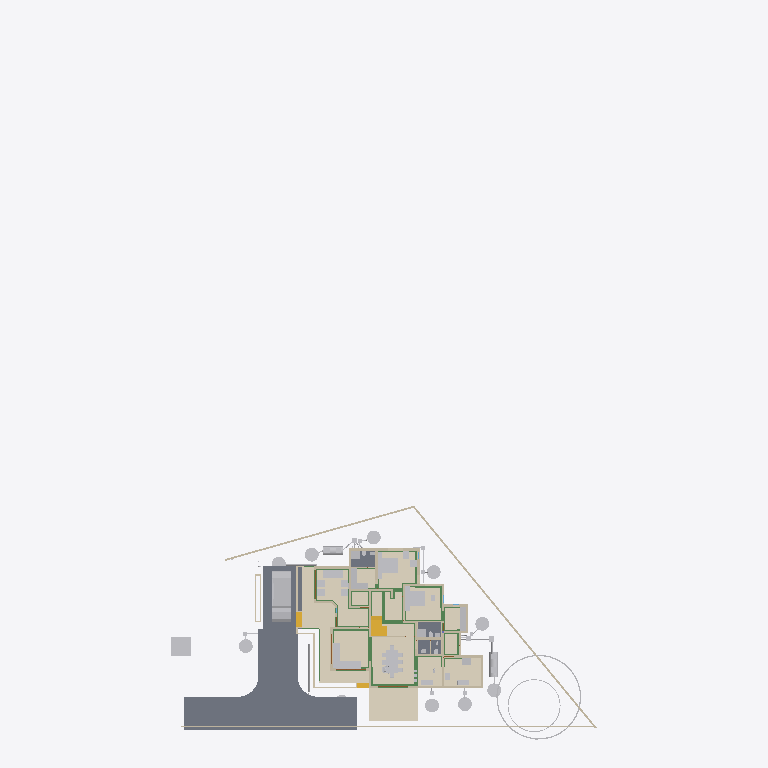
Plan cut of the same IFC building model at storey 'AC' (level 0.00 m, cut at 1.40 m), seen from above with north up, elements coloured by IFC class (only those large enough to see are counted): 41 other elements (light grey), 32 walls (beige), 23 beams (green), 5 slabs (grey), 5 coverings (cream), 4 stair flights (yellow), 3 doors (brown). Cut surfaces are drawn darker.
Extent 43.3 m × 72.3 m × 25.5 m (x, y, z). Storeys (13): 00 at 0.00 m; AC at 0.00 m; Plumbing at 0.00 m; Footing at 0.00 m; Verandah at 0.00 m; GFWall at 0.00 m; schedule at 0.00 m; GF at 0.45 m; Electrical at 1.20 m; GFLintel at 2.55 m; FF at 3.60 m; FFLintel at 5.80 m; SF at 6.45 m. Elements (1150): 267 IfcWall, 186 IfcBeam, 126 IfcColumn, 112 IfcPipeSegment, 47 IfcFurniture, 45 IfcDoor, 42 IfcSwitchingDevice, 42 IfcWindow, 31 IfcLamp, 27 IfcSlab, 24 IfcOutlet, 21 IfcRailing.

HEADER;
FILE_DESCRIPTION(('ViewDefinition[DesignTransferView]'),'2;1');
FILE_NAME('AnilIFC.ifc','2025-10-28T15:45:55+05:30',('Arunarchitect','arunmr801@gmail.com'),('',''),'IfcOpenShell 0.8.3-post1','Bonsai 0.8.3-post1','Nobody');
FILE_SCHEMA(('IFC4X3'));
ENDSEC;
DATA;
#1=IFCPROJECT('0$WNUybvfAYORhaB4XNFsz',$,'My Project',$,$,$,$,(#14,#26),#9);
#30=IFCSITE('3M0IN1zgbAER3qQbvbHEyN',$,'My Site',$,$,#21593,$,$,$,$,$,$,$,$);
#2446=IFCSITE('1Q_c7uVcTCngKTLSlSECoW',$,'Site',$,$,#21603,#2459,$,$,$,$,$,$,$);
#36=IFCBUILDING('1$IA7hdqP7iPKszbJPMQXv',$,'AnilBuilding',$,$,#21598,$,$,$,$,$,$);
#42=IFCBUILDINGSTOREY('2kIwN_l2HEff17hxWulS$t',$,'00',$,$,#21448,$,$,$,$);
#96=IFCBUILDINGSTOREY('1ytHU9NMr9xuhR6nOuParS',$,'GF',$,$,#259126,$,$,$,$);
#113=IFCBUILDINGSTOREY('02Wk4pOKz6S8OjqfsSxw3f',$,'FF',$,$,#212981,$,$,$,$);
#12120=IFCBUILDINGSTOREY('30jjxh13H5ZfRPWBSBUv3P',$,'GFLintel',$,$,#205699,$,$,$,$);
#63201=IFCBUILDINGSTOREY('29$z2S3$n8RvRPKj7iW$sZ',$,'SF',$,$,#63429,$,$,$,$);
#254164=IFCBUILDINGSTOREY('0hSkQ7R7j6iwbn$mabHG_z',$,'AC',$,$,#254180,$,$,$,$);
#254475=IFCBUILDINGSTOREY('17e8_SOoX1N969VhM7p27j',$,'Plumbing',$,$,#254491,$,$,$,$);
#276300=IFCBUILDINGSTOREY('2Qmj$XeZb8nw_ZcmXcYRB7',$,'FFLintel',$,$,#276326,$,$,$,$);
#292157=IFCBUILDINGSTOREY('1BrinBLvn9VPZ2DwTGsjMK',$,'Footing',$,$,#292173,$,$,$,$);
#293765=IFCBUILDINGSTOREY('3pVexKP5P8iukW5Nd8aFrc',$,'Verandah',$,$,#293781,$,$,$,$);
#297723=IFCBUILDINGSTOREY('2pr7wGpJ56cP6TafPwDVS2',$,'GFWall',$,$,#297739,$,$,$,$);
#310266=IFCBUILDINGSTOREY('1nR_hxgln2egxOZBXRaUnL',$,'schedule',$,$,#310282,$,$,$,$);
#316611=IFCBUILDINGSTOREY('2LRAlnEnr8vBpshAssS5bz',$,'Electrical',$,$,#318048,$,$,$,$);
#102656=IFCSLAB('0PC2wOFKfA58MASSpvqWe1',$,'Slab',$,$,#260181,#102677,$,$);
#262073=IFCCOVERING('30fSC4O5j3CB$Dk5H7lFs0',$,'Covering.002',$,$,#351506,#262087,$,$);
#277722=IFCCOVERING('2qKwhCDGX0KgYMPSj_J_bq',$,'Covering.001',$,$,#277771,#277738,$,$);
#277772=IFCCOVERING('3MYM6S3Jf0_O8wl3_PMk7D',$,'Covering.001',$,$,#277855,#277788,$,$);
#97782=IFCSLAB('2H_RNqbb95NBqUBEz4KwU3',$,'Slab',$,$,#297238,#97803,$,$);
#9759=IFCVEHICLE('1oADfEVWn0tPCUY0EM8eBG',$,'Vehicle',$,$,#44509,#9791,$,$);
#14987=IFCWALL('3QvJTaeo13jR4q00Btfvpq',$,'Wall',$,$,#70690,#14998,$,$);
#15105=IFCWALL('2$tbsWQJT3PftHdFdSZRzF',$,'Wall',$,$,#299408,#15116,$,$);
#245824=IFCEARTHWORKSCUT('3BB3EOeNDBbh3wKPIfxmm_',$,'test',$,$,#245839,#245834,$,.BASE_EXCAVATION.);
#342427=IFCCOVERING('3Ja9gY2aD49xtrU4yyEjR$',$,'Covering',$,$,#342466,#342438,$,$);
#25612=IFCFURNITURE('2akChVyKvEohXfhOaKw10T',$,'Furniture',$,$,#259196,#25644,$,$);
#14884=IFCWALL('0MuvIxI8bFFxmzWw1hEsL7',$,'Wall',$,$,#70633,#14890,$,$);
#76381=IFCGEOGRAPHICELEMENT('2pfiLi3vv79x_8U6RE3CYp',$,'GeographicElement',$,$,#76413,#76449,$,$);
#25270=IFCFURNITURE('1LH09B9mjBF9cFS_bJydOX',$,'Furniture',$,$,#332405,#25301,$,$);
#18777=IFCFURNITURE('1aP3zeWsL0ZQXEuRipuWXs',$,'Furniture',$,$,#331035,#328914,$,$);
#260886=IFCSLAB('0bDQP6tcn4Og7Qe7jnH8Ym',$,'Slab',$,$,#297213,#260897,$,$);
#306840=IFCFURNITURE('36fJsTb99Eyh2vWH1pKTwS',$,'Furniture',$,$,#342541,#306839,$,$);
#261115=IFCSLAB('22RkFxv3DEL8I9nMeh78Jw',$,'Slab',$,$,#297178,#261126,$,$);
#341357=IFCCOVERING('3467yPte9AhfGrgxN2c88g',$,'Covering',$,$,#367991,#341372,$,$);
#261084=IFCSLAB('2seLeMeHD9zgkmalz8MFZW',$,'Slab',$,$,#297173,#261095,$,$);
#188=IFCWALL('1PzxetMNn7avsyHCxKbrs1',$,'Wall',$,$,#297940,#199,$,$);
#153032=IFCBEAM('0Lg9H3X11CLvuYUlttgRuM',$,'Beam',$,$,#293039,#153043,$,$);
#604=IFCWALL('0vQHFjq6DDjRfeuf4$xxQH',$,'Wall',$,$,#297780,#615,$,$);
#17628=IFCFURNITURE('17qZxJfnjAUwxgeyWuttn3',$,'Furniture',$,$,#259161,#17627,$,$);
#351490=IFCSTAIRFLIGHT('3EppzatP9FdO4c4AJZih_4',$,'StairFlight',$,$,#351501,#351489,$,3,2,0.149999996026357,0.100000001490116,.STRAIGHT.);
#284019=IFCTANK('3qRYh8yDL4d9WNkul5R4RQ',$,'Tank',$,$,#284038,#284188,$,$);
#255038=IFCWASTETERMINAL('3rfLcqKxX4Kf8swMGSeBcG',$,'WasteTerminal',$,$,#255070,#255049,$,$);
#255278=IFCWASTETERMINAL('286XWqxB1CQORdGIeRnK4U',$,'WasteTerminal',$,$,#255413,#255289,$,$);
#255010=IFCWASTETERMINAL('04n5z4SPz4qQLjx2oBzJTv',$,'WasteTerminal',$,$,#255037,#255021,$,$);
#280437=IFCWASTETERMINAL('0ACW8ZK3T9sgaU1NqdioGs',$,'WasteTerminal',$,$,#280464,#280448,$,$);
#309740=IFCWASTETERMINAL('2jDW2cXYnE$OMVBI7YaoBX',$,'WasteTerminal',$,$,#309805,#309751,$,$);
#309763=IFCWASTETERMINAL('0oHg7IQh15MB6n5T8_C62Y',$,'WasteTerminal',$,$,#309810,#309774,$,$);
#280652=IFCWASTETERMINAL('2_588ThEj9XPXM8Y8EhZzP',$,'WasteTerminal',$,$,#280694,#280663,$,$);
#299=IFCWALL('3YOHcsAdT3PO$57Bo2wlO0',$,'Wall',$,$,#297765,#310,$,$);
#25314=IFCFURNITURE('0Rgq7HzdzEhvU_dNff47Wu',$,'Furniture',$,$,#259191,#25343,$,$);
#309811=IFCWASTETERMINAL('2uVJUZjwn0LwzRVFqSxTma',$,'WasteTerminal',$,$,#309853,#309822,$,$);
#74869=IFCGEOGRAPHICELEMENT('3qyTpdBrLCaxCPBVEhKmZp',$,'GeographicElement',$,$,#76320,#74901,$,$);
#284039=IFCTANK('1p025r55j11QhHfJRz6BGC',$,'Tank',$,$,#309800,#284052,$,$);
#149790=IFCBEAM('1a$n3x3YjFg97HuR3xHsyR',$,'Beam',$,$,#292629,#149801,$,$);
#516=IFCWALL('0kHakQ$Fb8lPUKd_GxCfr6',$,'Wall',$,$,#297810,#527,$,$);
#10353=IFCSTAIRFLIGHT('2Zm0rZgTbDdgxMEp5bq$9_',$,'StairFlight',$,$,#341864,#10385,$,10,9,0.172699999809265,0.150000005960464,.STRAIGHT.);
#25122=IFCFURNITURE('0eMwo17SHA2AtkijqvowIK',$,'Furniture',$,$,#259281,#25153,$,$);
#57461=IFCWALL('22p$gjPlf4_fmH50hLiwEg',$,'Wall',$,$,#165724,#57472,$,$);
#280465=IFCWASTETERMINAL('1uBGk1gxzE9hTrqFRynQQB',$,'WasteTerminal',$,$,#280637,#280476,$,$);
#699=IFCWALL('1YEXD_311BPxR14yKIlEMz',$,'Wall',$,$,#297745,#710,$,$);
#423=IFCWALL('1yZ5GwNe15fArSzrc3cNGE',$,'Wall',$,$,#298005,#434,$,$);
#130=IFCWALL('04CHTr6Lj4wPvBnmyPYJ6Z',$,'Wall',$,$,#297815,#138,$,$);
#154183=IFCBEAM('0Yihe8znn258ntGVME035D',$,'Beam',$,$,#292524,#154194,$,$);
#36450=IFCWALL('1bzvSivc55Gu6ANT5eBo$k',$,'Wall',$,$,#328679,#36462,$,$);
#209645=IFCBEAM('33d3d9YYb0d9QQ2WCwOwLo',$,'Beam',$,$,#298212,#209656,$,$);
#454=IFCWALL('1cEUYXkQ18g8A2AkmtiTwk',$,'Wall',$,$,#297855,#465,$,$);
#268=IFCWALL('2RgLl6fRz15frDI_PC4t9e',$,'Wall',$,$,#297990,#279,$,$);
#252257=IFCPIPESEGMENT('1RqUWIGuv25gO4msIGhaL6',$,'PipeSegment',$,$,#309969,#252291,$,.FLEXIBLESEGMENT.);
#154273=IFCBEAM('1XRnEmK9H0BQ9w5Vz4gh4C',$,'Beam',$,$,#292359,#154284,$,$);
#153666=IFCBEAM('0MIPwZEUXATv$BBWagWbD4',$,'Beam',$,$,#292534,#153677,$,$);
#6545=IFCSTAIRFLIGHT('3mjK21MVj5Wxp88atmNL9l',$,'StairFlight',$,$,#60989,#6544,$,2,1,0.150000005960464,0.25,.STRAIGHT.);
#25161=IFCFURNITURE('3ia0j471fEl9_3EcPDtlMf',$,'Furniture',$,$,#259186,#29497,$,$);
#59003=IFCWALL('0QbKQ4QwXCE91xtueIIBH_',$,'Wall',$,$,#165935,#59014,$,$);
#154500=IFCBEAM('080XFfqrn6FfLsy8Inj5Im',$,'Beam',$,$,#292579,#154511,$,$);
#29358=IFCWALL('3U3_2IE6LES8tAXzbZT3By',$,'Wall',$,$,#297965,#29370,$,$);
#1217=IFCWALL('2Q5YCkzor9Ngjftvgr0hJV',$,'Wall',$,$,#297770,#1228,$,$);
#842=IFCWALL('3BP$Kj7eL8rfLzufr5wfXy',$,'Wall',$,$,#297980,#853,$,$);
#23313=IFCSANITARYTERMINAL('2AQwLasl50KvvqUmlCa0I7',$,'SanitaryTerminal',$,$,#260441,#23345,$,$);
#25356=IFCSANITARYTERMINAL('0DGlzq0Xv7KwIjCvA14zlk',$,'SanitaryTerminal',$,$,#260511,#25369,$,$);
#1440=IFCWALL('3GLM2Z4Pf1HOc7RaVPeooN',$,'Wall',$,$,#350515,#1451,$,$);
#82229=IFCWALL('1dZywMfXH8hBJcwgdnriym',$,'Wall',$,$,#297825,#82266,$,$);
#85080=IFCELECTRICAPPLIANCE('3r3ymMflv8O8jCD$O86PPW',$,'ElectricAppliance',$,$,#370268,#85111,$,$);
#1657=IFCWALL('1k5DFfksL0DBm8B9dpCj$F',$,'Wall',$,$,#297920,#1668,$,$);
#222626=IFCBEAM('0rFvcNLZ9CSuFVM_t9qACn',$,'Beam',$,$,#292444,#222637,$,$);
#252367=IFCPIPESEGMENT('0njwPSPkTE69uuxWTTWEwq',$,'PipeSegment',$,$,#254797,#252401,$,.FLEXIBLESEGMENT.);
#15970=IFCSTAIRFLIGHT('1zHrWCwoH2Gge8QEURBHHz',$,'StairFlight',$,$,#21483,#16200,$,2,1,0.150000005960464,0.25,.STRAIGHT.);
#19988=IFCWALL('1w6VKMxRj2hObZ_QLhIAvk',$,'Wall',$,$,#297910,#19999,$,$);
#22162=IFCFURNITURE('1HAj9Qqb15fxKqqLnUY5tx',$,'Furniture',$,$,#259171,#22194,$,$);
#22214=IFCFURNITURE('0KTzOcFqX39OX7TZqBe6XZ',$,'Furniture',$,$,#259176,#22227,$,$);
#142688=IFCBEAM('3jWxCzRf90ZA$ozhyG4v$5',$,'Beam',$,$,#292509,#142699,$,$);
#305034=IFCFURNITURE('2HG$ZtyK9DS8mUgIARljZX',$,'Furniture',$,$,#368016,#305049,$,$);
#48854=IFCBEAM('3U47t32W1D9x3RIjIi17rc',$,'Beam',$,$,#259331,#48865,$,$);
#392=IFCWALL('3Qya9ZYJP97B1xsfIiUBer',$,'Wall',$,$,#297960,#403,$,$);
#143319=IFCBEAM('0V9DhTkjr258F91gdhn0vo',$,'Beam',$,$,#292479,#143330,$,$);
#1892=IFCWALL('2btlAvQzb6KvChKkPyT1tL',$,'Wall',$,$,#298065,#1903,$,$);
#22327=IFCFURNITURE('2JUXPztkjFqBln5k4xn9m1',$,'Furniture',$,$,#259166,#22340,$,$);
#22355=IFCFURNITURE('1ER_YDI7H04eJegewwbPZx',$,'Furniture',$,$,#259181,#22368,$,$);
#22388=IFCFURNITURE('31n1J_$I57pu5jDAm8k1r8',$,'Furniture',$,$,#259296,#22401,$,$);
#152267=IFCBEAM('0fm6yBtbr6jhrDshJ366vP',$,'Beam',$,$,#292179,#152278,$,$);
#22421=IFCFURNITURE('2zy8cDFfn09g6xCglxdYzf',$,'Furniture',$,$,#259301,#22434,$,$);
#149583=IFCBEAM('0jjyRdsLz72vam6tv77R1y',$,'Beam',$,$,#292904,#149594,$,$);
#220591=IFCWALL('3GMSJZXA14vBkb5sJHOMvl',$,'Wall',$,$,#298035,#220628,$,$);
#1756=IFCWALL('1k48VKPdv0Vg_oNqsf$EZh',$,'Wall',$,$,#298060,#1767,$,$);
#38948=IFCWALL('0ipxxeBA962ABePks$Jpav',$,'Wall',$,$,#166017,#38979,$,$);
#150465=IFCBEAM('3oiz4vW992SAq93f3Yx8gc',$,'Beam',$,$,#292439,#150476,$,$);
#73000=IFCWALL('3z7g50jMX4Rh8$1_kKCMxL',$,'Wall',$,$,#165780,#73011,$,$);
#153439=IFCBEAM('3k4QZ9NhjDhQ7yUu3SdSim',$,'Beam',$,$,#292959,#153450,$,$);
#57537=IFCWALL('0RVWYaWSX1oeXNJZV9D28p',$,'Wall',$,$,#165897,#57548,$,$);
#113194=IFCWALL('1WVu$Hs8fEuOKpLmv8LTuy',$,'Wall',$,$,#298025,#113205,$,$);
#154605=IFCBEAM('3Jo_BB1Jn9lP79LVAgbguH',$,'Beam',$,$,#293009,#154616,$,$);
#149293=IFCBEAM('3WpXXyyJTEoeL1dkWbPu3Q',$,'Beam',$,$,#292589,#149304,$,$);
#304848=IFCFURNITURE('3vLfozTs56VO9aa8nlCLc4',$,'Furniture',$,$,#369868,#304863,$,$);
#248712=IFCDISTRIBUTIONCHAMBERELEMENT('3YPEoztXbA9geg6S_$dB01',$,'DistributionChamberElement',$,$,#309843,#248725,$,$);
#153761=IFCBEAM('0JE0A_M8D9_egBrIEG$q7Y',$,'Beam',$,$,#292859,#153772,$,$);
#368017=IFCELECTRICAPPLIANCE('0mfaMXaQD0IAUjg5OiJCQx',$,'ElectricAppliance',$,$,#368613,#368306,$,$);
#150004=IFCBEAM('0Wq3PonavD4woKKxMkERIJ',$,'Beam',$,$,#292699,#150015,$,$);
#150491=IFCBEAM('2osefDFyT39RvPBFJKNEEC',$,'Beam',$,$,#292939,#150502,$,$);
#351163=IFCWALL('2zhWBsvuH7CvvQjAQ0cXt9',$,'Wall',$,$,#351221,#351162,$,$);
#202652=IFCBEAM('2dpWw$1ijB2hyQRYzBJDTk',$,'Beam',$,$,#292324,#202663,$,$);
#945=IFCWALL('3f0b5i_z5A1wo_s5RrCXKn',$,'Wall',$,$,#297870,#956,$,$);
#144803=IFCBEAM('2OuRUCzhHE8fZp3WokZlnr',$,'Beam',$,$,#292319,#144814,$,$);
#142134=IFCBEAM('14qZT0W4L2H8jVZf6E8d6q',$,'Beam',$,$,#293014,#142145,$,$);
#12250=IFCDOOR('2BRBKprhj7ox11yrDLu5ws',$,'Door',$,$,#347493,#36046,'14',$,$,$,$,$);
#246447=IFCDISTRIBUTIONCHAMBERELEMENT('20xH3CzrT2FQRYxMcWb88O',$,'DistributionChamberElement',$,$,#254857,#246460,$,$);
#248693=IFCDISTRIBUTIONCHAMBERELEMENT('1$jVvaEZ9EAAI$Eo1I7z1v',$,'DistributionChamberElement',$,$,#309838,#248706,$,$);
#252998=IFCDISTRIBUTIONCHAMBERELEMENT('2tOGDYxxD48BmFsFs$LazS',$,'DistributionChamberElement',$,$,#254837,#253011,$,$);
#345679=IFCDOOR('2bedH1PezAq81aXx68$$D5',$,'Door',$,$,#346937,#345687,$,$,$,$,$,$);
#345601=IFCDOOR('1iZkmp$6H4KOx_6AYWPvEY',$,'Door',$,$,#346910,#364572,$,$,$,$,$,$);
ENDSEC;
